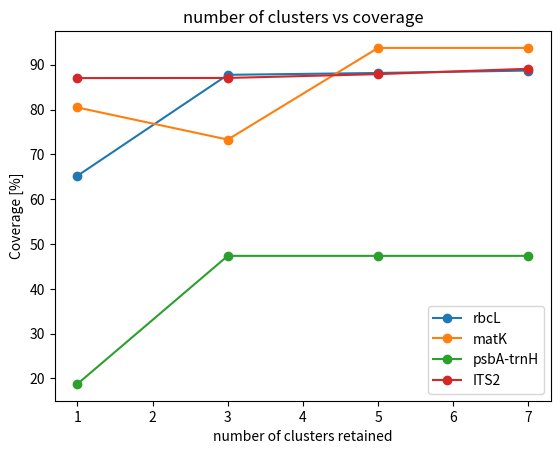
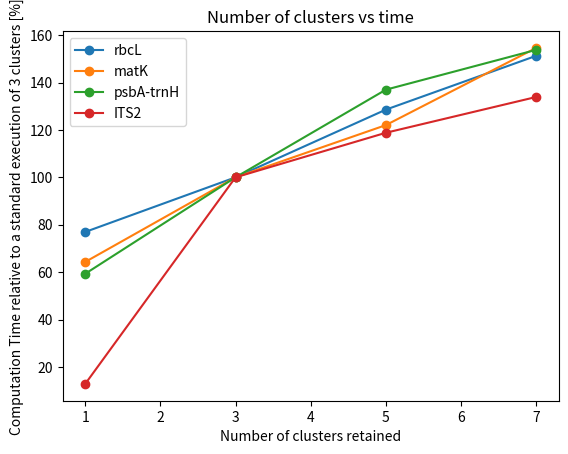
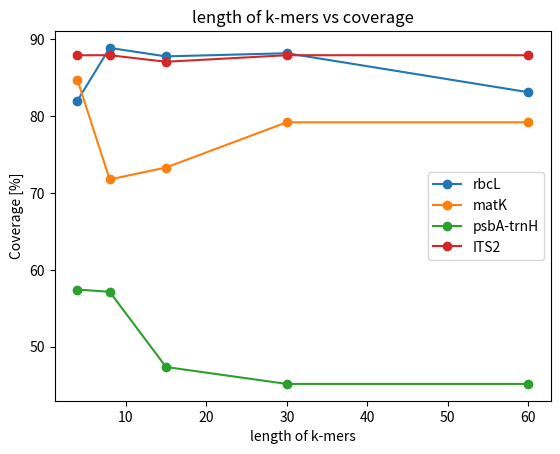
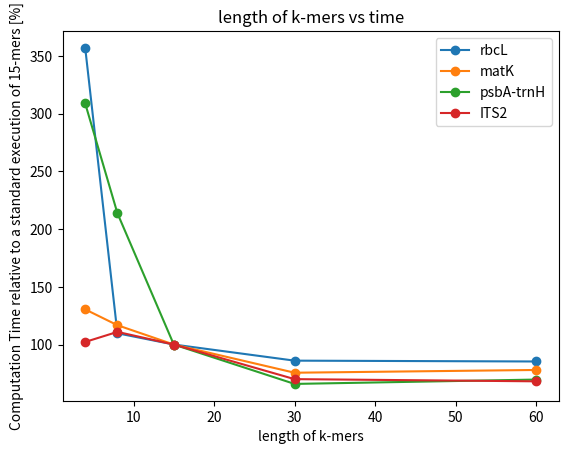
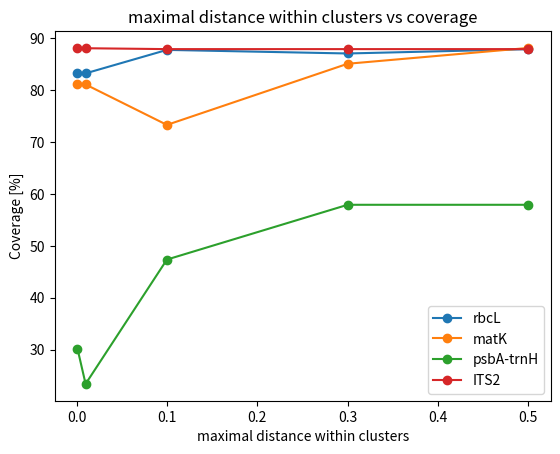
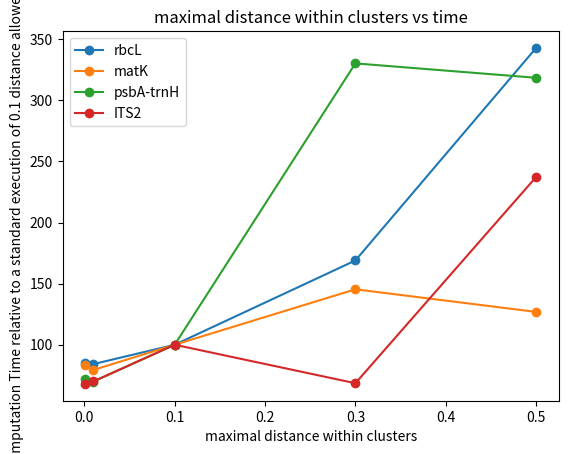
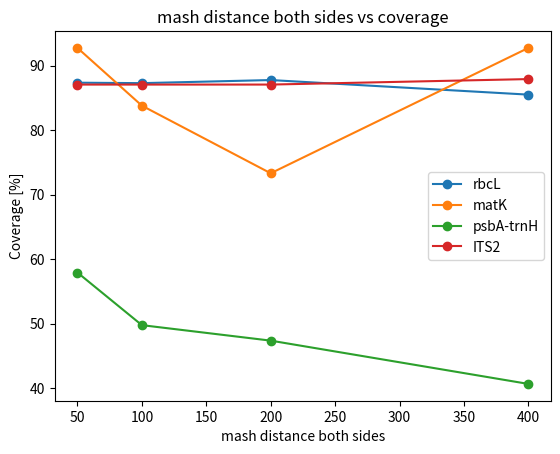
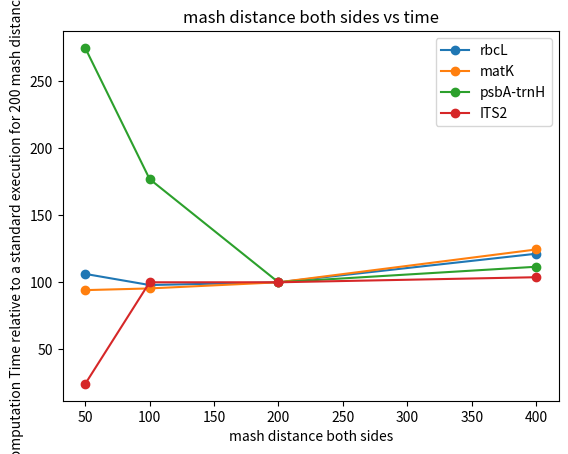

Python code for these plots, in order:
import matplotlib.pyplot as plt

#creating plots for the number of clusters
plt.figure()
plt.title("number of clusters vs coverage")
plt.xlabel("number of clusters retained")
plt.ylabel("Coverage [%]")
plt.plot([1, 3, 5, 7], [65.23, 87.75, 88.16, 88.7], '-o', label="rbcL")
plt.plot([1, 3, 5, 7], [80.46, 73.3, 93.75, 93.75], '-o', label="matK")
plt.plot([1, 3, 5, 7], [18.79, 47.36, 47.36, 47.36], '-o', label="psbA-trnH")
plt.plot([1, 3, 5, 7], [87.02, 87.05, 87.9, 89.1], '-o', label="ITS2")
plt.legend()
plt.savefig("cluster_number_coverage.png")

#rbcL : 126.1s, matK : 109.28s, psbA-trnH : 110.62s, ITS2 : 15032s
plt.figure()
plt.title("Number of clusters vs time")
plt.xlabel("Number of clusters retained")
plt.ylabel("Computation Time relative to a standard execution of 3 clusters [%]")
plt.plot([1, 3, 5, 7], [76.95, 100, 128.56, 151.27], '-o', label="rbcL")
plt.plot([1, 3, 5, 7], [64.29, 100, 122.03, 154.61], '-o', label="matK")
plt.plot([1, 3, 5, 7], [59.3, 100, 136.98, 153.79], '-o', label="psbA-trnH")
plt.plot([1, 3, 5, 7], [12.82, 100, 118.8, 133.9], '-o', label="ITS2")
plt.legend()
plt.savefig("cluster_number_time.png")


#creating plots for the length of k-mers
plt.figure()
plt.title("length of k-mers vs coverage")
plt.xlabel("length of k-mers")
plt.ylabel("Coverage [%]")
plt.plot([4, 8, 15, 30, 60], [82.00, 88.85, 87.75, 88.16, 83.09], '-o', label="rbcL")
plt.plot([4, 8, 15, 30, 60], [84.68, 71.75, 73.30, 79.18, 79.18], '-o', label="matK")
plt.plot([4, 8, 15, 30, 60], [57.43, 57.14, 47.36, 45.16, 45.16], '-o', label="psbA-trnH")
plt.plot([4, 8, 15, 30, 60], [87.90, 87.90, 87.05, 87.90, 87.90], '-o', label="ITS2")
plt.legend()
plt.savefig("length_k_mer_coverage.png")

#rbcL : 126.1s, matK : 109.28s, psbA-trnH : 110.62s, ITS2 : 15032s
plt.figure()
plt.title("length of k-mers vs time")
plt.xlabel("length of k-mers")
plt.ylabel("Computation Time relative to a standard execution of 15-mers [%]")
plt.plot([4, 8, 15, 30, 60], [356.93, 109.75, 100, 86.03, 85.31], '-o', label="rbcL")
plt.plot([4, 8, 15, 30, 60], [130.44, 116.73, 100, 75.57, 77.96], '-o', label="matK")
plt.plot([4, 8, 15, 30, 60], [308.80, 213.73, 100, 65.87, 69.65], '-o', label="psbA-trnH")
plt.plot([4, 8, 15, 30, 60], [102.24, 110.94, 100, 70.02, 68.12], '-o', label="ITS2")
plt.legend()
plt.savefig("length_k_mer_time.png")



#creating plots for the cluster distance
plt.figure()
plt.title("maximal distance within clusters vs coverage")
plt.xlabel("maximal distance within clusters")
plt.ylabel("Coverage [%]")
plt.plot([0.001, 0.01, 0.1, 0.3, 0.5], [83.23, 83.23, 87.75, 87.06, 87.89], '-o', label="rbcL")
plt.plot([0.001, 0.01, 0.1, 0.3, 0.5], [81.09, 81.09, 73.30, 85.08, 88.13], '-o', label="matK")
plt.plot([0.001, 0.01, 0.1, 0.3, 0.5], [30.21, 23.40, 47.36, 57.91, 57.91], '-o', label="psbA-trnH")
plt.plot([0.001, 0.01, 0.1, 0.3, 0.5], [88.07, 88.07, 87.90, 87.90, 87.90], '-o', label="ITS2")
plt.legend()
plt.savefig("cluster_distance_coverage.png")

#rbcL : 126.1s, matK : 109.28s, psbA-trnH : 110.62s, ITS2 : 15032s
plt.figure()
plt.title("maximal distance within clusters vs time")
plt.xlabel("maximal distance within clusters")
plt.ylabel("Computation Time relative to a standard execution of 0.1 distance allowed [%]")
plt.plot([0.001, 0.01, 0.1, 0.3, 0.5], [84.92, 84.16, 100, 168.95, 342.83], '-o', label="rbcL")
plt.plot([0.001, 0.01, 0.1, 0.3, 0.5], [83.70, 79.37, 100, 145.36, 126.85], '-o', label="matK")
plt.plot([0.001, 0.01, 0.1, 0.3, 0.5], [71.74, 69.81, 100, 330.18, 318.39], '-o', label="psbA-trnH")
plt.plot([0.001, 0.01, 0.1, 0.3, 0.5], [67.95, 70.01, 100, 68.52, 237.25], '-o', label="ITS2")
plt.legend()
plt.savefig("cluster_distance_time.png")


#creating plots for the mash distance
plt.figure()
plt.title("mash distance both sides vs coverage")
plt.xlabel("mash distance both sides")
plt.ylabel("Coverage [%]")
plt.plot([50, 100, 200, 400], [87.34, 87.27, 87.75, 85.49], '-o', label="rbcL")
plt.plot([50, 100, 200, 400], [92.73, 83.78, 73.30, 92.73], '-o', label="matK")
plt.plot([50, 100, 200, 400], [57.91, 49.76, 47.36, 40.65], '-o', label="psbA-trnH")
plt.plot([50, 100, 200, 400], [87.05, 87.05, 87.05, 87.90], '-o', label="ITS2")
plt.legend()
plt.savefig("mash_distance_coverage.png")

#rbcL : 126.1s, matK : 109.28s, psbA-trnH : 110.62s, ITS2 : 15032s
plt.figure()
plt.title("mash distance both sides vs time")
plt.xlabel("mash distance both sides")
plt.ylabel("Computation Time relative to a standard execution for 200 mash distance [%]")
plt.plot([50, 100, 200, 400], [106.25, 97.95, 100, 121.30], '-o', label="rbcL")
plt.plot([50, 100, 200, 400], [94.15, 95.42, 100, 124.47], '-o', label="matK")
plt.plot([50, 100, 200, 400], [274.86, 177, 100, 111.59], '-o', label="psbA-trnH")
plt.plot([50, 100, 200, 400], [24.17, 100, 100, 103.78], '-o', label="ITS2")
plt.legend()
plt.savefig("mash_distance_time.png")
